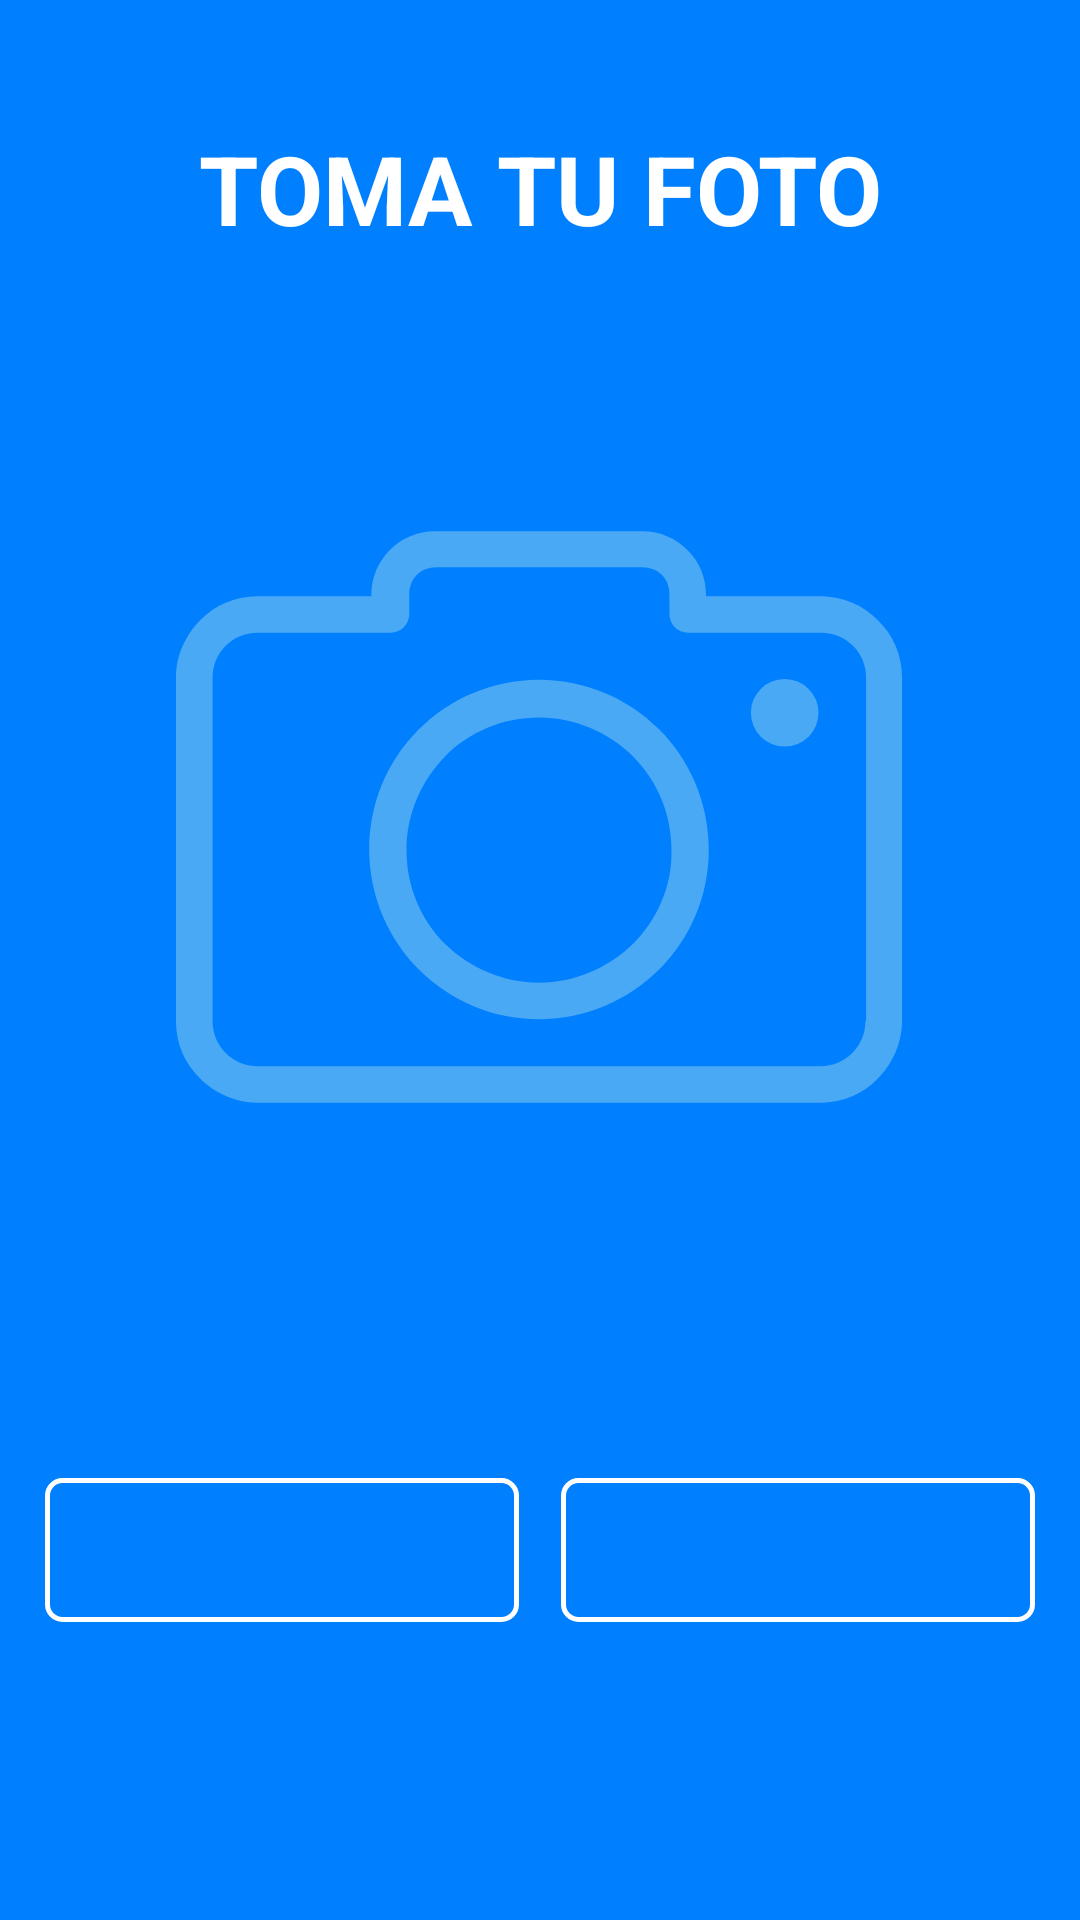

Here is an Android app screen rendered from its layout file. Give the layout XML and the strings, colors and styles it references.
<!-- AndroidManifest.xml: application theme AppTheme -->
<!-- res/layout/activity_registro_i_i_i.xml -->
<?xml version="1.0" encoding="utf-8"?>

<androidx.constraintlayout.widget.ConstraintLayout xmlns:android="http://schemas.android.com/apk/res/android"
    xmlns:app="http://schemas.android.com/apk/res-auto"
    xmlns:tools="http://schemas.android.com/tools"
    android:layout_width="match_parent"
    android:layout_height="match_parent"
    android:background="@color/colorDark"
    android:paddingLeft="15dp"
    android:paddingRight="15dp"
    tools:context=".RegistroIIIActivity">

    <TextView
        android:id="@+id/textView"
        android:layout_width="0dp"
        android:layout_height="wrap_content"
        android:gravity="center"
        android:text="TOMA TU FOTO"
        android:textColor="@color/colorLetter"
        android:textSize="32sp"
        android:textStyle="bold"
        app:layout_constraintBottom_toBottomOf="parent"
        app:layout_constraintEnd_toEndOf="parent"
        app:layout_constraintHorizontal_bias="1.0"
        app:layout_constraintStart_toStartOf="parent"
        app:layout_constraintTop_toTopOf="parent"
        app:layout_constraintVertical_bias="0.069" />



    <ImageView
        android:id="@+id/ivImagen2"
        android:layout_width="246dp"
        android:layout_height="242dp"
        android:tint="@color/color"
        app:layout_constraintBottom_toBottomOf="parent"
        app:layout_constraintEnd_toEndOf="parent"
        app:layout_constraintHorizontal_bias="0.496"
        app:layout_constraintStart_toStartOf="parent"
        app:layout_constraintTop_toBottomOf="@+id/textView"
        app:layout_constraintVertical_bias="0.214"
        app:srcCompat="@drawable/ic_camara" />


    <LinearLayout
        android:id="@+id/linearLayout"
        android:layout_width="0dp"
        android:layout_height="wrap_content"
        android:orientation="horizontal"
        android:weightSum="2"
        app:layout_constraintBottom_toBottomOf="parent"
        app:layout_constraintEnd_toEndOf="parent"
        app:layout_constraintHorizontal_bias="0.5"
        app:layout_constraintStart_toStartOf="parent"
        app:layout_constraintTop_toBottomOf="@+id/ivImagen2"
        tools:ignore="MissingConstraints">

        <Button
            android:id="@+id/btnCapturar"
            android:layout_width="250dp"
            android:layout_height="wrap_content"
            android:layout_weight="1"
            android:layout_marginRight="7dp"
            android:background="@drawable/btn_yellow"
            android:onClick="onclick"
            android:text="Capturar"
            android:textSize="23sp"
            android:textColor="@drawable/txt_btn" />

        <Button
            android:id="@+id/btnBuscar"
            android:layout_width="250dp"
            android:layout_height="wrap_content"
            android:layout_marginLeft="7dp"
            android:layout_weight="1"
            android:background="@drawable/btn_yellow"
            android:text="registrar"
            android:textSize="23sp"
            android:textColor="@drawable/txt_btn" />

    </LinearLayout>

</androidx.constraintlayout.widget.ConstraintLayout>
<!-- resources referenced by this layout -->
<resources>
  <color name="color">#49A9F4</color>
  <color name="colorDark">#0080ff</color>
  <color name="colorLetter">#ffffff</color>
  <!-- drawable btn_yellow (drawable) -->
  <?xml version="1.0" encoding="utf-8"?>
  
  <shape xmlns:android="http://schemas.android.com/apk/res/android"
      android:shape="rectangle"
      >
  
      <corners
          android:radius="5dp"
          />
  
      <stroke
          android:width="5px"
          android:color="@color/colorLetter"
          />
  
      <solid
          android:color="@drawable/btn_change"
          />
  
  </shape>
  <!-- drawable ic_camara (drawable) -->
  <vector xmlns:android="http://schemas.android.com/apk/res/android"
      android:width="420.8dp"
      android:height="420.8dp"
      android:viewportWidth="420.8"
      android:viewportHeight="420.8">
    <path
        android:fillColor="#FF000000"
        android:pathData="M406.8,96.4c-8.4,-8.8 -20,-14 -33.2,-14h-66.4v-0.8c0,-10 -4,-19.6 -10.8,-26c-6.8,-6.8 -16,-10.8 -26,-10.8h-120c-10.4,0 -19.6,4 -26.4,10.8c-6.8,6.8 -10.8,16 -10.8,26v0.8h-66c-13.2,0 -24.8,5.2 -33.2,14c-8.4,8.4 -14,20.4 -14,33.2v199.2C0,342 5.2,353.6 14,362c8.4,8.4 20.4,14 33.2,14h326.4c13.2,0 24.8,-5.2 33.2,-14c8.4,-8.4 14,-20.4 14,-33.2V129.6C420.8,116.4 415.6,104.8 406.8,96.4zM400,328.8h-0.4c0,7.2 -2.8,13.6 -7.6,18.4s-11.2,7.6 -18.4,7.6H47.2c-7.2,0 -13.6,-2.8 -18.4,-7.6c-4.8,-4.8 -7.6,-11.2 -7.6,-18.4V129.6c0,-7.2 2.8,-13.6 7.6,-18.4s11.2,-7.6 18.4,-7.6h77.2c6,0 10.8,-4.8 10.8,-10.8V81.2c0,-4.4 1.6,-8.4 4.4,-11.2s6.8,-4.4 11.2,-4.4h119.6c4.4,0 8.4,1.6 11.2,4.4c2.8,2.8 4.4,6.8 4.4,11.2v11.6c0,6 4.8,10.8 10.8,10.8H374c7.2,0 13.6,2.8 18.4,7.6s7.6,11.2 7.6,18.4V328.8z"/>
    <path
        android:fillColor="#FF000000"
        android:pathData="M210.4,130.8c-27.2,0 -52,11.2 -69.6,28.8c-18,18 -28.8,42.4 -28.8,69.6s11.2,52 28.8,69.6c18,18 42.4,28.8 69.6,28.8s52,-11.2 69.6,-28.8c18,-18 28.8,-42.4 28.8,-69.6s-11.2,-52 -28.8,-69.6C262.4,142 237.6,130.8 210.4,130.8zM264.8,284c-14,13.6 -33.2,22.4 -54.4,22.4S170,297.6 156,284c-14,-14 -22.4,-33.2 -22.4,-54.4c0,-21.2 8.8,-40.4 22.4,-54.4c14,-14 33.2,-22.4 54.4,-22.4s40.4,8.8 54.4,22.4c14,14 22.4,33.2 22.4,54.4C287.6,250.8 278.8,270 264.8,284z"/>
    <path
        android:fillColor="#FF000000"
        android:pathData="M352.8,150m-19.6,0a19.6,19.6 0,1 1,39.2 0a19.6,19.6 0,1 1,-39.2 0"/>
  </vector>
  <!-- drawable txt_btn (drawable) -->
  <?xml version="1.0" encoding="utf-8"?>
  
  <selector xmlns:android="http://schemas.android.com/apk/res/android">
      <item android:color="@color/colorDark" android:state_pressed="false" />
      <item android:color="@color/colorLetter" android:state_pressed="true" />
  </selector>
  <style name="AppTheme" parent="Theme.AppCompat.Light.DarkActionBar">
          
          <item name="colorPrimary">@color/color</item>
          <item name="colorPrimaryDark">@color/colorDark</item>
          <item name="colorAccent">@color/colorAccent</item>
      </style>
  <color name="colorAccent">#E8E7E7</color>
</resources>
